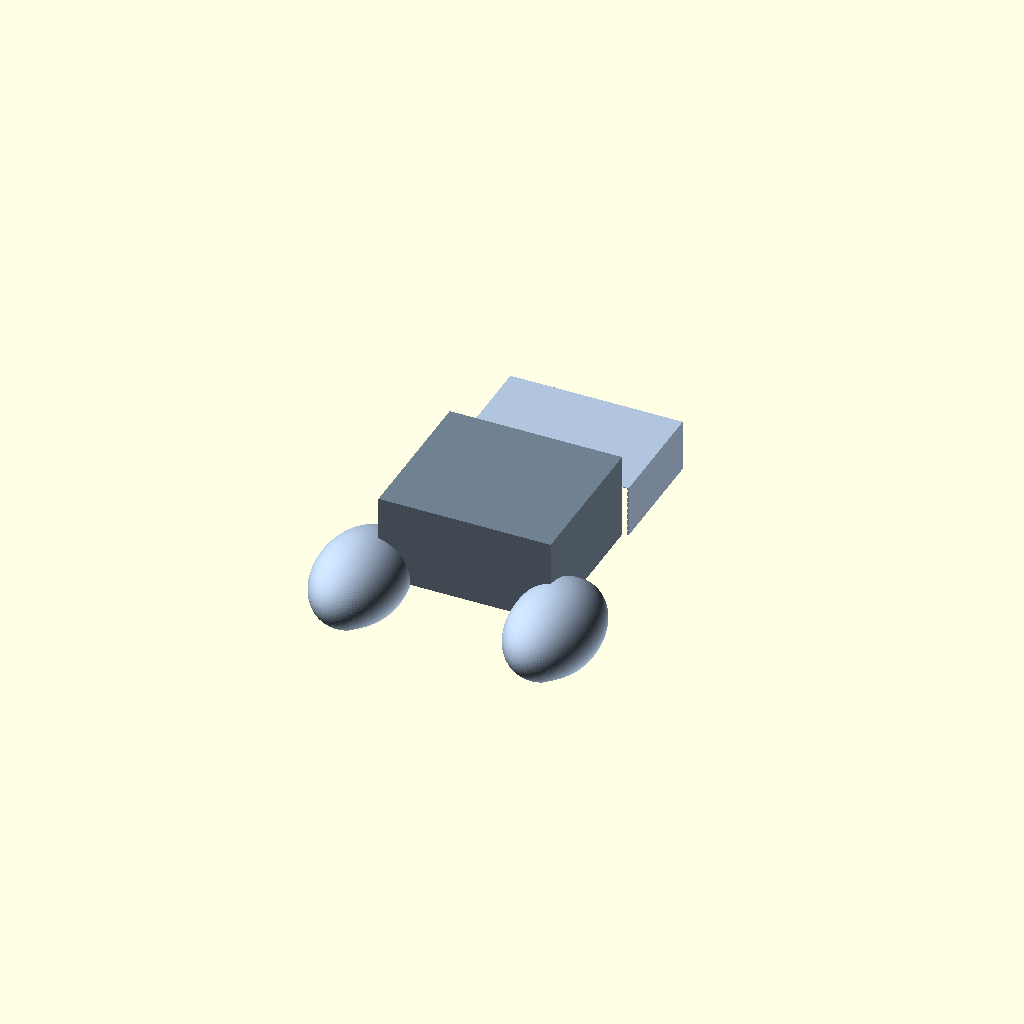
Cell 1 — every parameter at its default value.
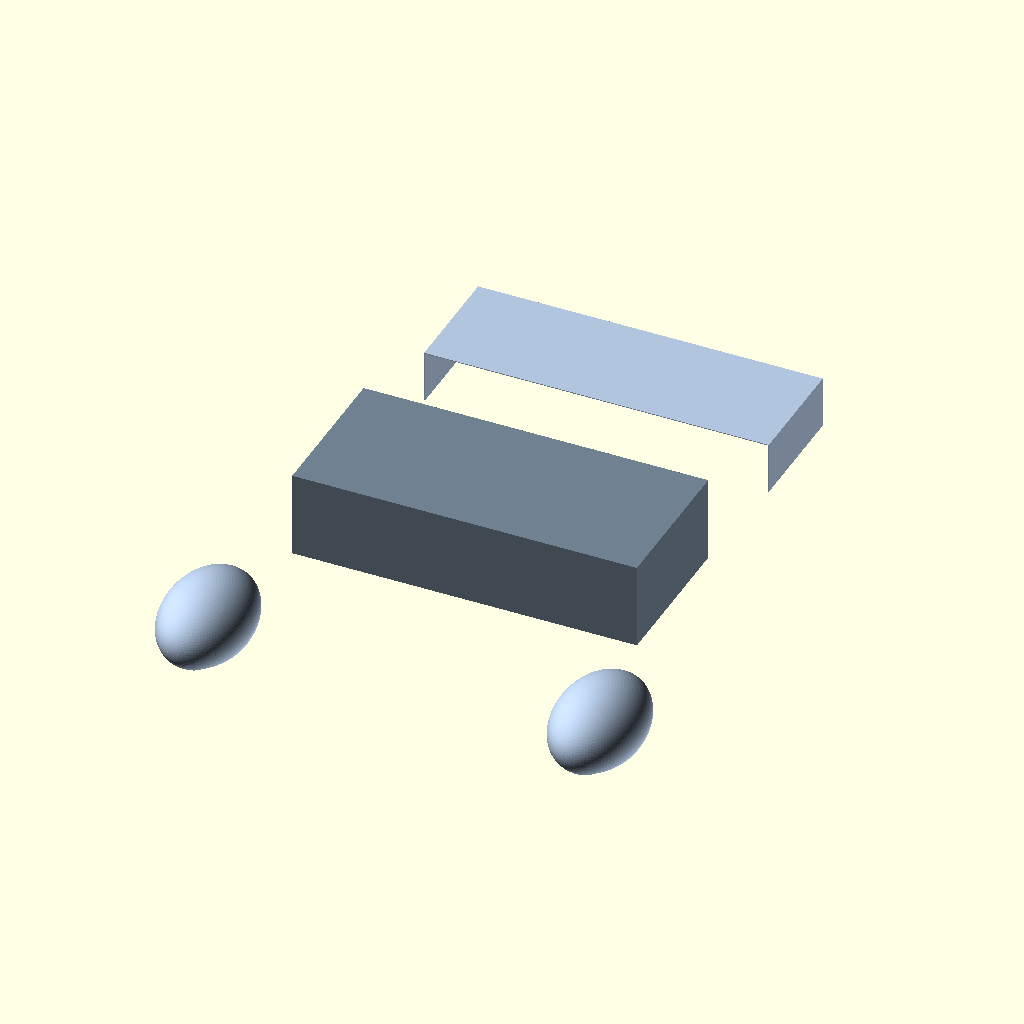
Cell 2: the same model with inch_to_mm = 50.8.
One fixed orthographic camera (rotation 55°, 0°, 25°; colour scheme Cornfield) for every cell.
OpenSCAD source file src/hardware/scad/silverado_md_body_panels.scad:
// ====================================================================================
// REVOLUTIONARY TECHNOLOGY COMPANY & UNIVERSITY OF WASHINGTON DEPARTMENT OF PHYSICS
// Subsystem: silverado_md_body_panels.scad (2027 Silverado HD Exterior Shell Matrix)
// Core Application: Replicates GM 2027-2028 Premium Exterior Shell Geometries
// COMPLIANCE GATE: Leaves a mandatory 65mm vertical open clearance for underbody armor
// Center Origin (0,0,0) = Firewall Structural Interface on the Driveline Axis
// ====================================================================================

$fn = 100; // Parametric curve panel surface finish resolution

// --- 2027 Silverado HD Commercial Constants (mm) ---
inch_to_mm          = 25.4;
truck_wheelbase     = 165.0 * inch_to_mm; // 4191.00 mm continuous wheelbase alignment [INDEX]
body_width_front    = 82.00 * inch_to_mm; // Front fender broad tracking stance
body_width_rear     = 94.00 * inch_to_mm; // 2387.60 mm flanged rear dually fender width [INDEX]
sheet_metal_thick   = 1.50;               // Heavy fleet-gauge stamped steel skin scale

// UNDERBODY COMPLIANCE CLEARANCE VECTOR
UNDER_ARMOR_CLEARANCE_MM = 65.00; // 65mm open space left below the lower frame step

module stamped_front_clip_assembly() {
    echo("STAMPING 2027 CHEVY SILVERADO HD EXTERIOR PANEL MASK");
    // Main front dual-rising cowl induction hood and dual-fender quarter panel skins
    color("LightSteelBlue") {
        difference() {
            // Front clip exterior boundary envelope
            translate([0, truck_wheelbase/3, 300])
                cube([body_width_front, 1400, 750], center=true);
            
            // Hollow interior engine bay core clearance cavity [Clears Mega-Flux Motor] [INDEX]
            translate([0, truck_wheelbase/3, 300])
                cube([body_width_front - 30, 1404, 730], center=true);
                
            // LOWER CHASSIS STANDOFF: Cuts away the base profile to preserve armor space [INDEX]
            translate([0, truck_wheelbase/3, -50])
                cube([body_width_front + 10, 1410, UNDER_ARMOR_CLEARANCE_MM * 3], center=true);
                
            // 7-INCH ROUND HEADLIGHT BUCKETS: Sockets cut into front fascia for H4 conversion lights [INDEX]
            for (side = [-1, 1]) {
                translate([side * (body_width_front/2 - 120), 1400/2 + truck_wheelbase/3 - 5, 420])
                    rotate([-90, 0, 0])
                        cylinder(d=177.8, h=40, center=true); // Exactly 7.00 inches diameter [INDEX]
            }
        }
    }
}

module premium_crew_cab_shell() {
    // Structural passenger cabin outer shell spanning over the active steering firewall [INDEX]
    color("SlateGrey") {
        difference() {
            // Main cab exterior dimension block
            translate([0, -400, 650])
                cube([body_width_front, 1850, 1100], center=true);
            // Hollow inner cockpit cave [Leaves space for OtterBox dashboard console] [INDEX]
            translate([0, -400, 650])
                cube([body_width_front - 40, 1830, 1060], center=true);
                
            // LOWER CABINET ARMOR STRIP OVERRIDE (Rule Compliance)
            translate([0, -400, 100])
                cube([body_width_front + 10, 1860, UNDER_ARMOR_CLEARANCE_MM * 2], center=true);
        }
    }
}

module flanged_dually_rear_wheel_arches() {
    // Stamped high-walled exterior fender skins wrapping over the dually tires [INDEX]
    for (side = [-1, 1]) {
        scale([side, 1, 1])
            translate([body_width_rear/2 - 20, -truck_wheelbase/3 - 100, 220]) {
                color("LightSteelBlue") {
                    difference() {
                        // Flanged flared wheel arch bulge block
                        scale([1.2, 1.8, 1.1]) sphere(r=440);
                        scale([1.2, 1.8, 1.1]) sphere(r=440 - sheet_metal_thick);
                        
                        // Lower cut plane preserving the 65mm under-armor installation gap [INDEX]
                        translate([0, 0, -380])
                            cube([900, 1200, UNDER_ARMOR_CLEARANCE_MM * 4], center=true);
                    }
                }
            }
    }
}

// --- Compile Parametric Stamped 2027 Skin Matrix ---
union() {
    stamped_front_clip_assembly();
    premium_crew_cab_shell();
    flanged_dually_rear_wheel_arches();
}
Customizer parameters (derived from the source; name, type, default, range or options):
inch_to_mm: number, default 25.4
sheet_metal_thick: number, default 1.5
UNDER_ARMOR_CLEARANCE_MM: number, default 65
